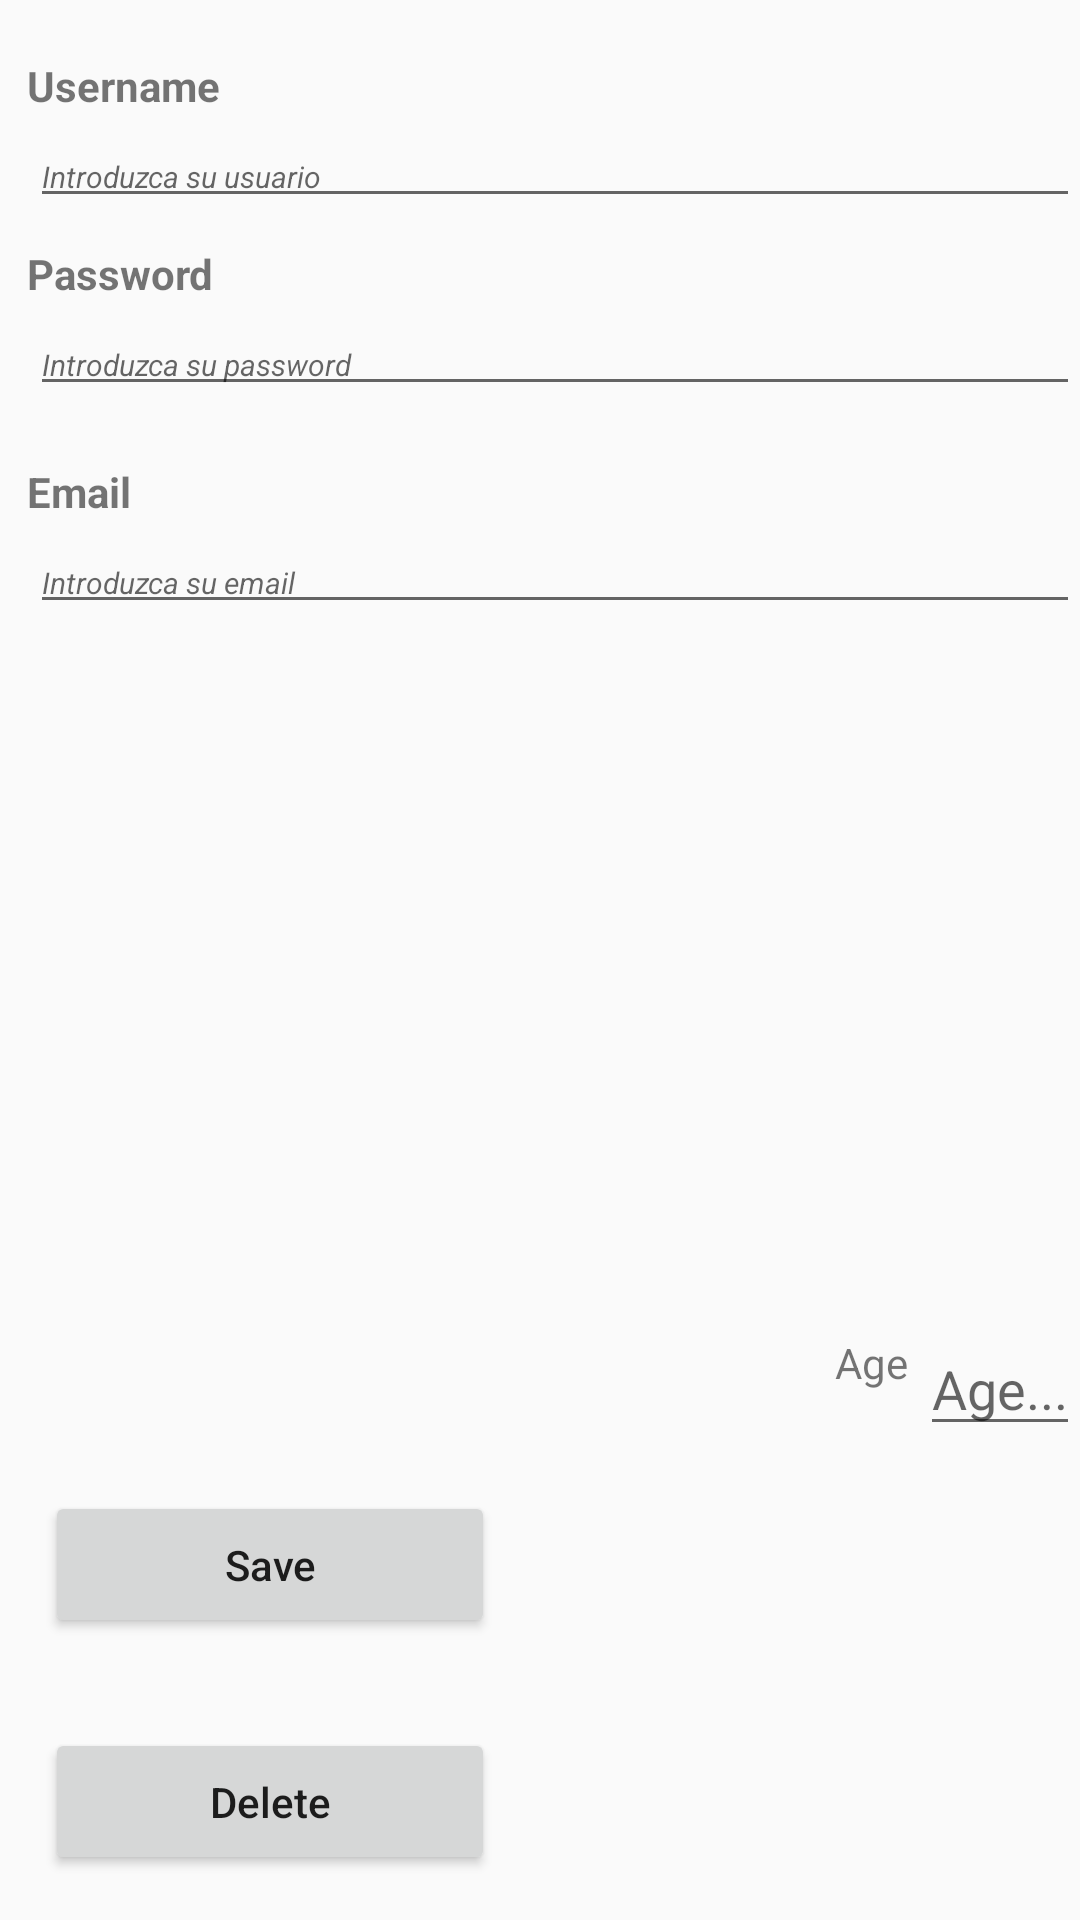

Write the Android layout XML for this screen, with the resource values it uses.
<!-- AndroidManifest.xml: application theme AppTheme -->
<!-- res/layout/activity_profile.xml -->
<?xml version="1.0" encoding="utf-8"?>
<LinearLayout

    xmlns:android="http://schemas.android.com/apk/res/android"
    xmlns:app="http://schemas.android.com/apk/res-auto"
    xmlns:tools="http://schemas.android.com/tools"
    android:layout_width="match_parent"
    android:layout_height="match_parent"
    android:layout_gravity="center"
    android:orientation="vertical"
    tools:context=".ProfileActivity"
    >

    <TextView
        android:id="@+id/textView"
        android:layout_width="wrap_content"
        android:layout_height="wrap_content"
        android:text="@string/username"
        android:layout_marginTop="15dp"
        android:textStyle="bold"
        android:layout_marginStart="5dp"
        style="@style/Labels1"
        />

    <EditText
        android:layout_width="match_parent"
        android:layout_height="wrap_content"
        android:id="@+id/username"
        android:inputType="text"
        android:hint="@string/introuser"
        android:textSize="10dp"
        android:lines="1"
        android:maxLength="15"
        android:layout_marginStart="10dp"
        android:textStyle="italic"

        />


    <TextView
        android:id="@+id/textView1"
        android:layout_width="match_parent"
        android:layout_height="wrap_content"
        android:text="@string/password"
        android:layout_marginTop="5dp"
        android:textStyle="bold"
        android:layout_marginStart="5dp"
        style="@style/Labels1"
        />

    <EditText
        android:layout_width="match_parent"
        android:layout_height="wrap_content"
        android:id="@+id/password"
        android:inputType="textPassword"
        android:hint="@string/intropass"
        android:textSize="10dp"
        android:maxLength="26"
        android:layout_marginStart="10dp"
        android:textStyle="italic"
        />

    <TextView
        android:id="@+id/textView2"
        android:layout_width="match_parent"
        android:layout_height="wrap_content"
        android:layout_marginTop="15dp"
        android:text="@string/email"
        android:textStyle="bold"
        android:layout_marginStart="5dp"
        style="@style/Labels1"/>

    <EditText
        android:layout_width="match_parent"
        android:layout_height="wrap_content"
        android:id="@+id/email"
        android:inputType="textEmailAddress"
        android:hint="@string/introemail"
        android:textSize="10dp"
        android:layout_marginStart="10dp"
        android:textStyle="italic"

        />

    //Botones//
    <LinearLayout
        android:layout_width="match_parent"
        android:layout_height="match_parent"
        android:gravity="bottom"
        android:orientation="vertical"
        >

        <LinearLayout
            android:layout_width="match_parent"
            android:layout_height="wrap_content"
            >

            <RadioGroup
                android:layout_width="wrap_content"
                android:layout_height="wrap_content"
                android:id="@+id/sexo"
                style="@style/Labels1"
                android:text="M">


            </RadioGroup>

        </LinearLayout>

        <LinearLayout
            android:layout_width="match_parent"
            android:layout_height="wrap_content"
            android:gravity="right"
            >
            <TextView
                android:id="@+id/age"
                android:layout_width="wrap_content"
                android:layout_height="match_parent"
                style="@style/Labels1"
                android:text="Age"
                />

            <EditText
                android:layout_width="wrap_content"
                android:layout_height="match_parent"
                android:hint="Age..."/>



        </LinearLayout>



    <Button
        android:layout_width="wrap_content"
        android:layout_height="wrap_content"
        android:layout_margin="15dp"
        android:onClick="buttonSave"
        android:padding="15dp"
        android:textAllCaps="false"
        android:text="Save"
        android:minWidth="150dp"


        />

    <Button
        android:layout_width="wrap_content"
        android:layout_height="wrap_content"
        android:layout_margin="15dp"
        android:onClick="buttonDelete"
        android:padding="15dp"
        android:textAllCaps="false"
        android:text="Delete"
        android:minWidth="150dp"



        />
    </LinearLayout>

</LinearLayout>
<!-- resources referenced by this layout -->
<resources>
  <string name="email">Email</string>
  <string name="introemail">Introduzca su email</string>
  <string name="intropass">Introduzca su password</string>
  <string name="introuser">Introduzca su usuario</string>
  <string name="password">Password</string>
  <string name="username">Username</string>
  <style name="Labels1">
          <item name="android:padding">4dp</item>
          <item name="android:textColor">@color/Black</item>
          <item name="android:textSize">14sp</item>
      </style>
  <style name="AppTheme" parent="Theme.AppCompat.Light.DarkActionBar">
          
          <item name="colorPrimary">@color/colorPrimary</item>
          <item name="colorPrimaryDark">@color/colorPrimaryDark</item>
          <item name="colorAccent">@color/colorAccent</item>
      </style>
  <!-- not gathered from this repository: default colours our renderer supplied (Android Studio template values) -->
  <color name="colorPrimary">#FF6200EE</color>
  <color name="colorPrimaryDark">#FF3700B3</color>
  <color name="colorAccent">#FF03DAC5</color>
</resources>
